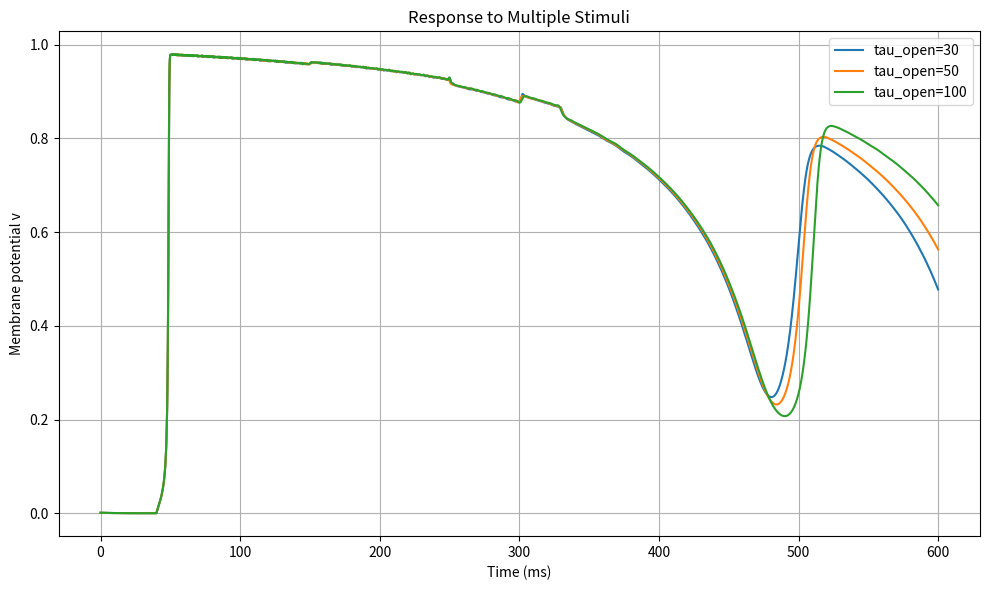

The matplotlib source for this figure:
'''
测试 多次刺激电流对膜电位的影响
'''

import numpy as np
import math
import matplotlib.pyplot as plt
from scipy.integrate import solve_ivp

# 固定参数
tau_in = 0.2
tau_out = 10
tau_close = 150
tau_open = 50  # 可调整
tau_open_list = [30, 50, 100]  # 可用于多组对比
v_crit = 0.23
v_rest = 0
v_peak = 1


# 多次刺激电流函数
def J_stim_multi(t):
    stim_times = [(40, 50), (150, 250), (300, 330)]
    for t_start, t_end in stim_times:
        if t_start <= t <= t_end:
            return 0.01
    return 0.0


def odes(t, y, tau_open):
    v, h = y
    J_in = (h * (v_peak - v) * (v - v_rest) ** 2) / tau_in
    J_out = -(v - v_rest) / tau_out
    dv_dt = J_in + J_out + J_stim_multi(t)
    n_gate = 0.1
    h_inf = 0.5 * (1 - math.tanh((v - v_crit) / n_gate))
    dh_dt = (1 / tau_close + (tau_close - tau_open) / tau_open / tau_close * h_inf) * (
        h_inf - h
    )
    return [dv_dt, dh_dt]


# 初始条件与时间设置
v0 = v_rest + 0.001
h0 = 1.0
t_span = (0, 600)
t_eval = np.linspace(*t_span, 3000)

plt.figure(figsize=(10, 6))
for tau_open in tau_open_list:
    sol = solve_ivp(lambda t, y: odes(t, y, tau_open), t_span, [v0, h0], t_eval=t_eval)
    plt.plot(sol.t, sol.y[0], label=f"tau_open={tau_open}")

plt.xlabel('Time (ms)')
plt.ylabel('Membrane potential v')
plt.title('Response to Multiple Stimuli')
plt.legend()
plt.grid(True)
plt.tight_layout()
plt.show()
